Run: headless pygame with SDL's dummy video driver; simulated clock (each Clock.tick advances the game by its frame time, no real sleeping); random seed 0; keys injected as events and as key.get_pressed() state; mouse plan: one left click at the window centre at the start of phase 2, then a move to the lower-right quarter at the start of phase 3.
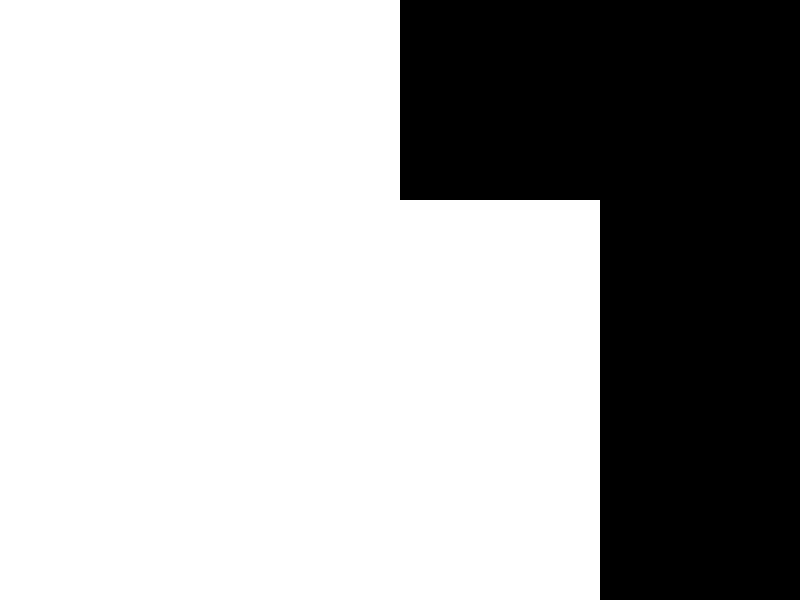
Frame 1 of 4 · flips 1–60 · no input
Frame 2 of 4 · flips 61–180 · clicked the window centre · tapped SPACE, RETURN · held RIGHT (→), D · screen unchanged from frame 1, image omitted
Frame 3 of 4 · flips 181–300 · moved the mouse to the lower-right quarter · held DOWN (↓), S · screen unchanged from frame 2, image omitted
Frame 4 of 4 · flips 301–420 · held LEFT (←), A, UP (↑), W · screen unchanged from frame 3, image omitted

The pygame program that drew these frames:

import pygame
import random

class magField1:
    def __init__(self):
        self.mini_screen_width = 500  # Change these values for your desired size
        self.mini_screen_height = 500
        self.transparency_value = 255
        self.mini_screen = None
        self.show_mini_screen = True
        self.correct_guesses = 0  # Track the number of correct guesses

    def create_mini_screen(self, main_screen):
        pygame.init()
        self.mini_screen = pygame.Surface((main_screen.get_width(), main_screen.get_height()), pygame.SRCALPHA)  # Create a surface with per-pixel alpha

        # Draw elements on the mini-screen here
        if self.show_mini_screen:
            # Define colors
            WHITE = (255, 255, 255)
            GRAY = (150, 150, 150)
            GREEN = (0, 255, 0)
            RED = (255, 0, 0)

            # Set up the grid
            GRID_SIZE = 3
            SQUARE_SIZE = 200

            # Generate a random pattern
            pattern = [[random.randint(0, 1) for _ in range(GRID_SIZE)] for _ in range(GRID_SIZE)]

            # Main loop
            running = True
            show_pattern = True
            user_pattern = [[0] * GRID_SIZE for _ in range(GRID_SIZE)]
            start_time = pygame.time.get_ticks()  # Get the current time in milliseconds

            while running:
                for event in pygame.event.get():
                    if event.type == pygame.QUIT:
                        running = False
                    elif event.type == pygame.MOUSEBUTTONDOWN and event.button == 1:  # Left mouse button clicked
                        if not show_pattern:
                            # Get the coordinates of the mouse click
                            x, y = pygame.mouse.get_pos()
                            # Convert the coordinates to grid indices
                            row = y // SQUARE_SIZE
                            col = x // SQUARE_SIZE
                            # Toggle the user's pattern
                            if row < GRID_SIZE and col < GRID_SIZE:
                                user_pattern[row][col] = 1 if user_pattern[row][col] == 0 else 0
                    elif event.type == pygame.KEYDOWN:
                        if event.key == pygame.K_ESCAPE:
                            self.quit_game()
                        if event.key == pygame.K_j:
                            self.model.magfieldGame_bool = False
                        pass
                    else:
                        # Pass other events back to the main event loop
                        pygame.event.post(event)

                # Clear the mini screen with a transparent background
                self.mini_screen.fill((255, 255, 255, 0))

                if show_pattern:
                    # Show the pattern one by one
                    for row in range(GRID_SIZE):
                        for col in range(GRID_SIZE):
                            if pattern[row][col] == 1:
                                pygame.draw.rect(self.mini_screen, WHITE, (col * SQUARE_SIZE, row * SQUARE_SIZE, SQUARE_SIZE, SQUARE_SIZE))
                    main_screen.blit(self.mini_screen, (0, 0))  # Blit mini_screen onto main_screen
                    pygame.display.flip()
                    # Check if one second has elapsed
                    if pygame.time.get_ticks() - start_time >= 3000:  # 1000 milliseconds = 1 second
                        show_pattern = False
                        start_time = pygame.time.get_ticks()  # Reset the start time
                else:
                    # Draw the user's grid
                    for row in range(GRID_SIZE):
                        for col in range(GRID_SIZE):
                            color = GREEN if user_pattern[row][col] == 1 else GRAY
                            pygame.draw.rect(self.mini_screen, color, (col * SQUARE_SIZE, row * SQUARE_SIZE, SQUARE_SIZE, SQUARE_SIZE))

                    main_screen.blit(self.mini_screen, ((main_screen.get_width() - self.mini_screen.get_width()) // 2, (main_screen.get_height() - self.mini_screen.get_height()) // 2))  # Render the mini_screen in the center of the main screen
                    pygame.display.flip()

                    # Check if the user's pattern matches the generated one
                    if self.patterns_match(user_pattern, pattern):
                        self.correct_guesses += 1
                        correct_guesses_string = str(self.correct_guesses)
                        print("Correct Guess, " + correct_guesses_string)
                        if self.correct_guesses >= 2:  # Stop the game if 3 correct guesses are made
                            running = False
                            return True  # Player has won
                        else:
                            # Generate a new random pattern
                            pattern = [[random.randint(0, 1) for _ in range(GRID_SIZE)] for _ in range(GRID_SIZE)]
                            show_pattern = True
                            user_pattern = [[0] * GRID_SIZE for _ in range(GRID_SIZE)]
                    elif sum(sum(row) for row in user_pattern) == sum(sum(row) for row in pattern):
                        print("Oops! Incorrect pattern. Try again.")
                        # Stop the game if the user guesses incorrectly
                        running = False

    def quit_game(self):
        pygame.quit()
        exit()
    
    # Define a function to check if two patterns match
    def patterns_match(self, pattern1, pattern2):
        for i in range(len(pattern1)):
            for j in range(len(pattern1[0])):
                if pattern1[i][j] != pattern2[i][j]:
                    return False
        return True

# Testing the magField1 class
if __name__ == "__main__":
    pygame.init()
    main_screen = pygame.display.set_mode((800, 600))
    game = magField1()
    game.create_mini_screen(main_screen)
